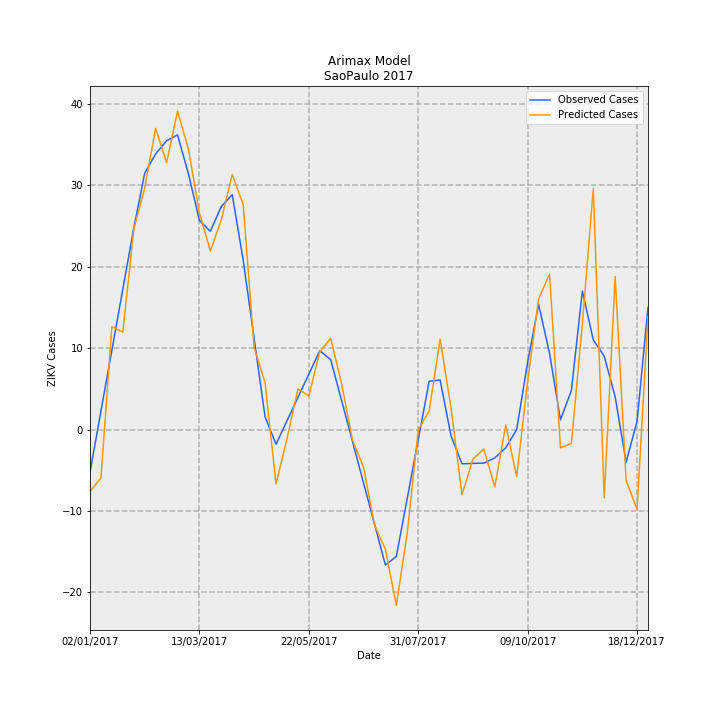

Data behind this chart, as committed beside it:
Date, predictions_incidence, observed_incidence, Predicted Cases, Observed Cases, error
02/01/2017, -0.01686, -0.01159, -7.603, -5.227, -2.376
09/01/2017, -0.01318, 0.005007, -5.943, 2.258, -8.2
16/01/2017, 0.02803, 0.0216, 12.64, 9.742, 2.897
23/01/2017, 0.0265, 0.0382, 11.95, 17.23, -5.276
30/01/2017, 0.05451, 0.0548, 24.58, 24.71, -0.1276
06/02/2017, 0.06577, 0.06977, 29.66, 31.46, -1.805
13/02/2017, 0.08198, 0.07501, 36.97, 33.83, 3.145
20/02/2017, 0.07259, 0.07862, 32.74, 35.46, -2.719
27/02/2017, 0.08667, 0.0802, 39.08, 36.17, 2.916
06/03/2017, 0.07631, 0.06958, 34.41, 31.38, 3.036
13/03/2017, 0.05892, 0.05692, 26.57, 25.67, 0.9005
20/03/2017, 0.04863, 0.05396, 21.93, 24.33, -2.405
27/03/2017, 0.05705, 0.0607, 25.73, 27.37, -1.646
03/04/2017, 0.06945, 0.06393, 31.32, 28.83, 2.488
10/04/2017, 0.06123, 0.04612, 27.61, 20.8, 6.815
17/04/2017, 0.02243, 0.0248, 10.12, 11.18, -1.064
24/04/2017, 0.01273, 0.003472, 5.741, 1.566, 4.175
01/05/2017, -0.0148, -0.004009, -6.674, -1.808, -4.866
08/05/2017, -0.002581, 0.002352, -1.164, 1.061, -2.224
15/05/2017, 0.01105, 0.008713, 4.981, 3.929, 1.052
22/05/2017, 0.009178, 0.01507, 4.139, 6.797, -2.659
29/05/2017, 0.02115, 0.02143, 9.539, 9.666, -0.1266
05/06/2017, 0.02479, 0.01902, 11.18, 8.579, 2.602
12/06/2017, 0.01236, 0.007841, 5.573, 3.536, 2.037
19/06/2017, -0.00298, -0.003342, -1.344, -1.507, 0.1633
26/06/2017, -0.01017, -0.01452, -4.588, -6.55, 1.962
03/07/2017, -0.02594, -0.02571, -11.7, -11.59, -0.1062
10/07/2017, -0.03261, -0.03689, -14.71, -16.64, 1.928
17/07/2017, -0.04784, -0.03454, -21.57, -15.57, -5.998
24/07/2017, -0.02804, -0.01864, -12.65, -8.407, -4.239
31/07/2017, -5.403408021075959e-05, -0.002752, -0.02437, -1.241, 1.217
07/08/2017, 0.005046, 0.01314, 2.275, 5.925, -3.65
14/08/2017, 0.02462, 0.01347, 11.1, 6.075, 5.028
21/08/2017, 0.005837, -0.00176, 2.632, -0.7939, 3.426
28/08/2017, -0.01775, -0.009327, -8.006, -4.206, -3.8
04/09/2017, -0.008017, -0.00923, -3.615, -4.162, 0.5468
11/09/2017, -0.005349, -0.009133, -2.412, -4.118, 1.706
18/09/2017, -0.01559, -0.007713, -7.029, -3.478, -3.551
25/09/2017, 0.001274, -0.00497, 0.5745, -2.241, 2.816
02/10/2017, -0.01281, 0.0, -5.779, 0.0, -5.779
09/10/2017, 0.01322, 0.01834, 5.961, 8.27, -2.31
16/10/2017, 0.03551, 0.03407, 16.01, 15.36, 0.651
23/10/2017, 0.04236, 0.02077, 19.1, 9.366, 9.738
30/10/2017, -0.004969, 0.00263, -2.241, 1.186, -3.427
06/11/2017, -0.003777, 0.01067, -1.703, 4.814, -6.517
13/11/2017, 0.02873, 0.0377, 12.96, 17.0, -4.044
20/11/2017, 0.06568, 0.02439, 29.62, 11.0, 18.62
27/11/2017, -0.01862, 0.01996, -8.395, 9.0, -17.4
04/12/2017, 0.0417, 0.00887, 18.81, 4.0, 14.81
11/12/2017, -0.01387, -0.00887, -6.254, -4.0, -2.254
18/12/2017, -0.0217, 0.002218, -9.786, 1.0, -10.79
25/12/2017, 0.0307, 0.03326, 13.84, 15.0, -1.155
